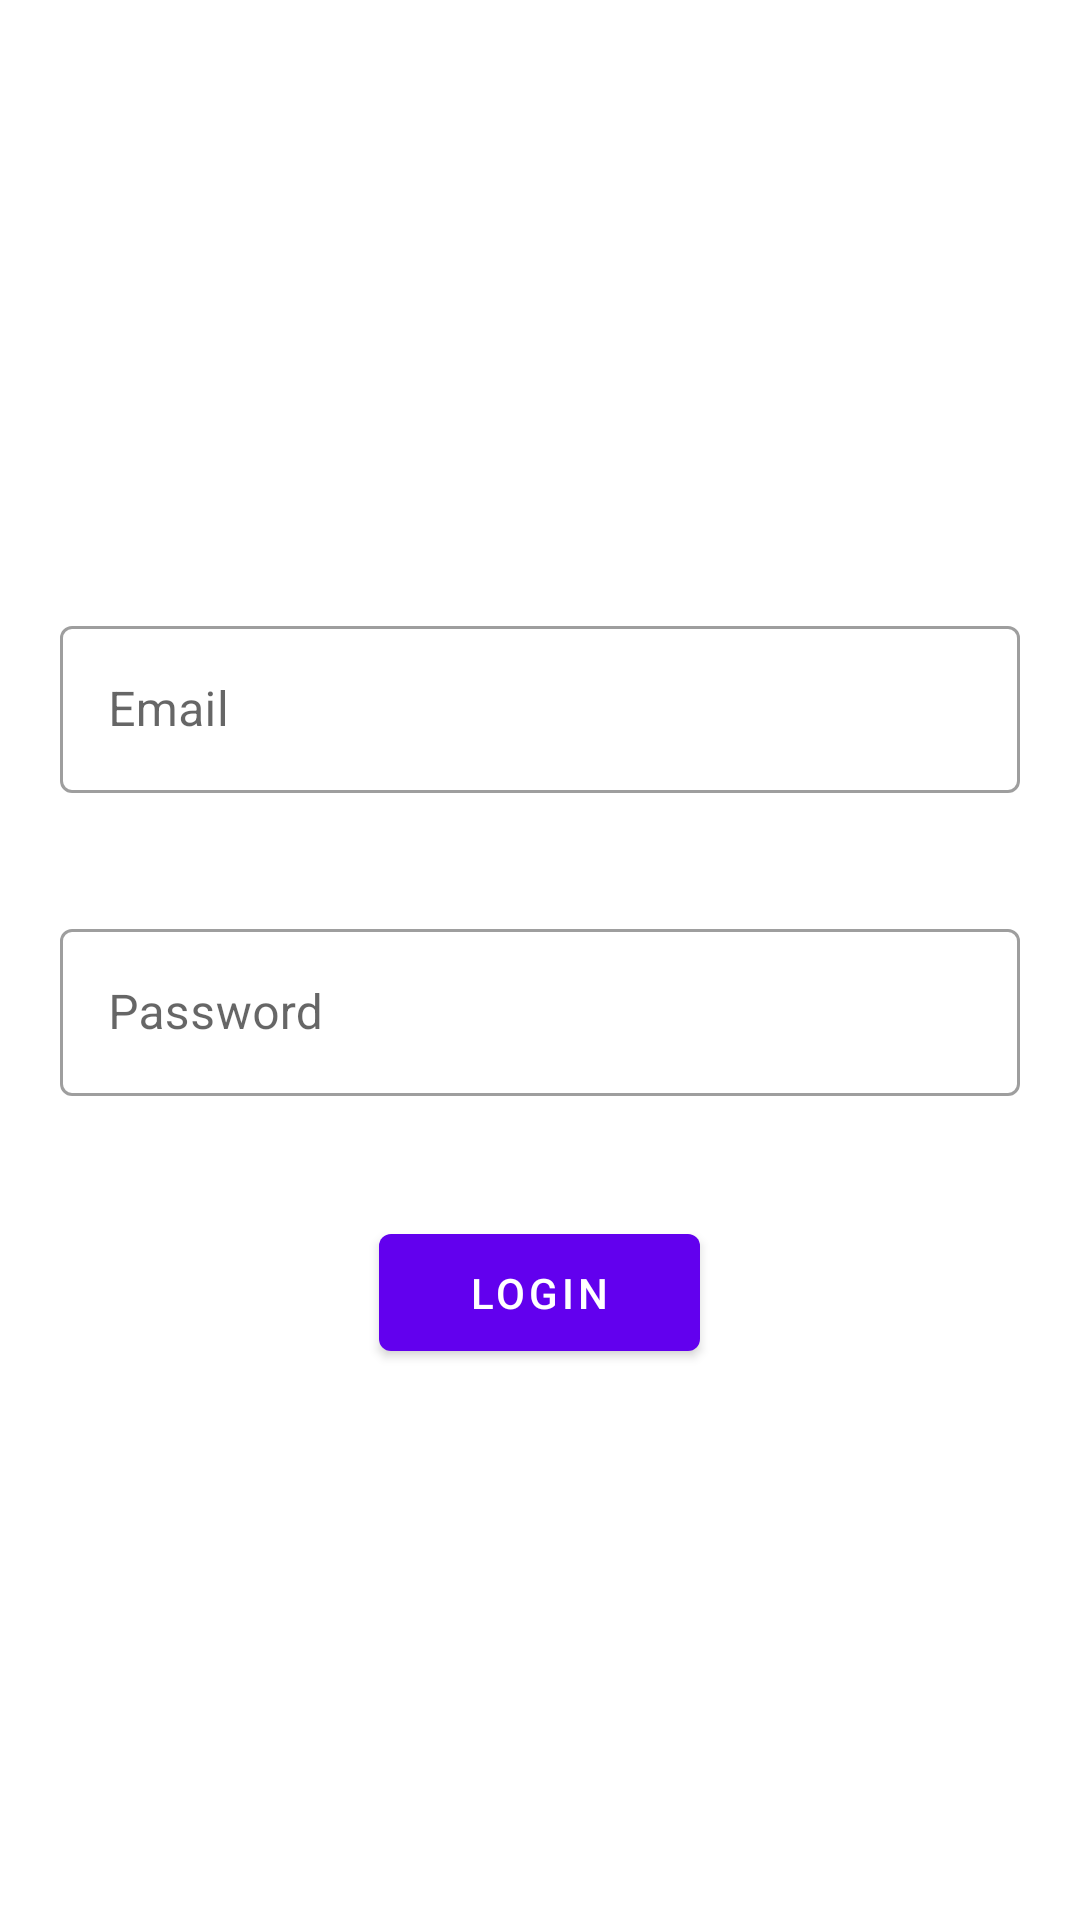

Layout XML and referenced resources for this Android screen:
<!-- AndroidManifest.xml: application theme Theme.EspProject -->
<!-- res/layout/activity_main.xml -->
<?xml version="1.0" encoding="utf-8"?>
<LinearLayout xmlns:android="http://schemas.android.com/apk/res/android"
    xmlns:app="http://schemas.android.com/apk/res-auto"
    xmlns:tools="http://schemas.android.com/tools"
    android:layout_width="match_parent"
    android:layout_height="match_parent"
    tools:context=".MainActivity"
    android:background="@color/white"
    android:orientation="vertical"
    android:gravity="center">

    <com.google.android.material.textfield.TextInputLayout
        android:layout_width="match_parent"
        android:layout_height="wrap_content"
        android:hint="Email"
        android:layout_margin="20dp"
        style="@style/Widget.MaterialComponents.TextInputLayout.OutlinedBox">
        <EditText
            android:id="@+id/email"
            android:layout_width="match_parent"
            android:layout_height="wrap_content"/>
    </com.google.android.material.textfield.TextInputLayout>

    <com.google.android.material.textfield.TextInputLayout
        android:layout_width="match_parent"
        android:layout_height="wrap_content"
        android:hint="Password"
        android:layout_margin="20dp"
        style="@style/Widget.MaterialComponents.TextInputLayout.OutlinedBox">
        <EditText
            android:id="@+id/password"
            android:layout_width="match_parent"
            android:layout_height="wrap_content"/>
    </com.google.android.material.textfield.TextInputLayout>

    <com.google.android.material.button.MaterialButton
        android:id="@+id/buttonDone"
        android:layout_width="wrap_content"
        android:layout_height="wrap_content"
        android:layout_marginTop="20dp"
        android:paddingStart="30dp"
        android:paddingTop="10dp"
        android:onClick="loginNow"
        android:paddingBottom="10dp"
        android:paddingEnd="30dp"
        android:text="LOGIN" />

</LinearLayout>
<!-- resources referenced by this layout -->
<resources>
  <style name="Theme.EspProject" parent="Theme.MaterialComponents.Light.NoActionBar">
          
          <item name="colorPrimary">@color/purple_500</item>
          <item name="colorPrimaryVariant">@color/purple_700</item>
          <item name="colorOnPrimary">@color/white</item>
          
          <item name="colorSecondary">@color/teal_200</item>
          <item name="colorSecondaryVariant">@color/teal_700</item>
          <item name="colorOnSecondary">@color/black</item>
          
          <item name="android:statusBarColor" tools:targetApi="l">?attr/colorPrimaryVariant</item>
          
      </style>
  <!-- not gathered from this repository: default colours our renderer supplied (Android Studio template values) -->
  <color name="purple_500">#FF6200EE</color>
  <color name="purple_700">#FF3700B3</color>
  <color name="teal_200">#FF03DAC5</color>
  <color name="teal_700">#FF018786</color>
  <color name="black">#FF000000</color>
  <color name="white">#FFFFFFFF</color>
</resources>
